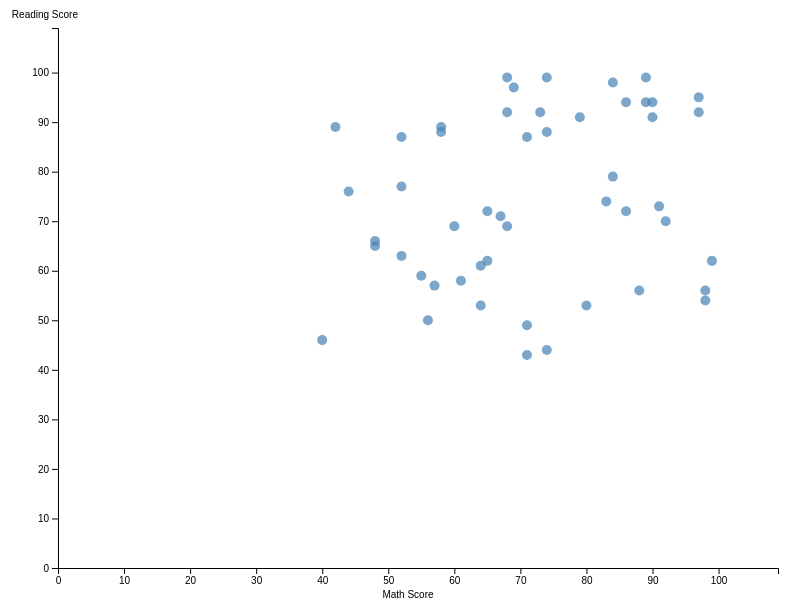
D3 v6 page, settled after 360 driven frames (6 s of simulated time); the page loaded 1 data file(s).


// ── proj2Script.js
// Set dimensions and margins
const width = 800;
const height = 600;
const margin = { top: 20, right: 30, bottom: 40, left: 50 };

// Append SVG to chart div
const svg = d3.select("#chart")
    .append("svg")
    .attr("width", width)
    .attr("height", height);

// Load data and create chart
d3.csv("datasets/StudentsPerformance.csv").then(data => {
    // Inspect data structure and log first few entries to verify
    console.log("Data Loaded:", data.slice(0, 5));

    // Parse and check column names based on actual CSV data structure
    data.forEach(d => {
        d.math_score = +d["math score"] || 0; // Adjust name if needed
        d.reading_score = +d["reading score"] || 0; // Adjust name if needed
    });

    // Log data again to confirm parsing
    console.log("Parsed Data:", data.slice(0, 5));

    // Set scales based on data ranges
    const xScale = d3.scaleLinear()
        .domain([0, d3.max(data, d => d.math_score) + 10])
        .range([margin.left, width - margin.right]);

    const yScale = d3.scaleLinear()
        .domain([0, d3.max(data, d => d.reading_score) + 10])
        .range([height - margin.bottom, margin.top]);

    // Add x-axis and y-axis
    svg.append("g")
        .attr("transform", `translate(0,${height - margin.bottom})`)
        .call(d3.axisBottom(xScale).ticks(10))
        .append("text")
        .attr("fill", "black")
        .attr("x", width / 2)
        .attr("y", margin.bottom - 10)
        .text("Math Score");

    svg.append("g")
        .attr("transform", `translate(${margin.left},0)`)
        .call(d3.axisLeft(yScale).ticks(10))
        .append("text")
        .attr("fill", "black")
        .attr("x", 20)
        .attr("y", margin.top - 10)
        .text("Reading Score");

    // Plot data points
    svg.selectAll("circle")
        .data(data)
        .enter()
        .append("circle")
        .attr("cx", d => xScale(d.math_score))
        .attr("cy", d => yScale(d.reading_score))
        .attr("r", 5)
        .style("fill", "steelblue")
        .style("opacity", 0.7);

    // Tooltip for interactivity
    const tooltip = d3.select("body").append("div")
        .style("position", "absolute")
        .style("background", "white")
        .style("border", "1px solid #ccc")
        .style("padding", "8px")
        .style("display", "none");

    svg.selectAll("circle")
        .on("mouseover", (event, d) => {
            tooltip.style("display", "inline-block")
                .html(`Math: ${d.math_score}<br>Reading: ${d.reading_score}`)
                .style("left", `${event.pageX + 5}px`)
                .style("top", `${event.pageY - 20}px`);
        })
        .on("mouseout", () => {
            tooltip.style("display", "none");
        });
}).catch(error => console.error("Error loading or processing data:", error));



### data: datasets/StudentsPerformance.csv
Student ID, gender, race/ethnicity, parental level of education, lunch, test preparation course, math score, reading score, writing score
1, female, group A, bachelor's degree, standard, none, 73, 92, 63
2, male, group B, some college, free/reduced, completed, 68, 99, 95
3, female, group C, master's degree, standard, none, 97, 95, 90
4, male, group D, associate's degree, free/reduced, completed, 71, 49, 52
5, female, group E, high school, standard, none, 68, 92, 75
6, male, group A, bachelor's degree, free/reduced, completed, 65, 62, 48
7, female, group B, some college, standard, none, 60, 69, 40
8, male, group C, master's degree, free/reduced, completed, 86, 72, 97
9, female, group D, associate's degree, standard, none, 74, 44, 44
10, male, group E, high school, free/reduced, completed, 89, 99, 70
11, female, group A, bachelor's degree, standard, none, 52, 63, 100
12, male, group B, some college, free/reduced, completed, 61, 58, 48
13, female, group C, master's degree, standard, none, 67, 71, 62
14, male, group D, associate's degree, free/reduced, completed, 84, 79, 46
15, female, group E, high school, standard, none, 89, 94, 79
16, male, group A, bachelor's degree, free/reduced, completed, 71, 43, 78
17, female, group B, some college, standard, none, 90, 91, 90
18, male, group C, master's degree, free/reduced, completed, 65, 72, 72
19, female, group D, associate's degree, standard, none, 69, 97, 86
20, male, group E, high school, free/reduced, completed, 44, 76, 54
21, female, group A, bachelor's degree, standard, none, 97, 92, 90
22, male, group B, some college, free/reduced, completed, 98, 54, 50
23, female, group C, master's degree, standard, none, 64, 53, 42
24, male, group D, associate's degree, free/reduced, completed, 84, 98, 57
25, female, group E, high school, standard, none, 74, 99, 92
26, male, group A, bachelor's degree, free/reduced, completed, 71, 87, 65
27, female, group B, some college, standard, none, 90, 94, 47
28, male, group C, master's degree, free/reduced, completed, 79, 91, 93
29, female, group D, associate's degree, standard, none, 92, 70, 58
30, male, group E, high school, free/reduced, completed, 58, 88, 45
31, female, group A, bachelor's degree, standard, none, 55, 59, 86
32, male, group B, some college, free/reduced, completed, 91, 73, 96
33, female, group C, master's degree, standard, none, 40, 46, 45
34, male, group D, associate's degree, free/reduced, completed, 68, 69, 72
35, female, group E, high school, standard, none, 48, 65, 85
36, male, group A, bachelor's degree, free/reduced, completed, 42, 89, 84
37, female, group B, some college, standard, none, 98, 56, 83
38, male, group C, master's degree, free/reduced, completed, 48, 66, 57
39, female, group D, associate's degree, standard, none, 57, 57, 97
40, male, group E, high school, free/reduced, completed, 56, 50, 83
41, female, group A, bachelor's degree, standard, none, 74, 88, 64
42, male, group B, some college, free/reduced, completed, 83, 74, 66
43, female, group C, master's degree, standard, none, 64, 61, 75
44, male, group D, associate's degree, free/reduced, completed, 80, 53, 91
45, female, group E, high school, standard, none, 88, 56, 73
46, male, group A, bachelor's degree, free/reduced, completed, 86, 94, 67
47, female, group B, some college, standard, none, 58, 89, 81
48, male, group C, master's degree, free/reduced, completed, 52, 87, 55
49, female, group D, associate's degree, standard, none, 52, 77, 40
50, male, group E, high school, free/reduced, completed, 99, 62, 57